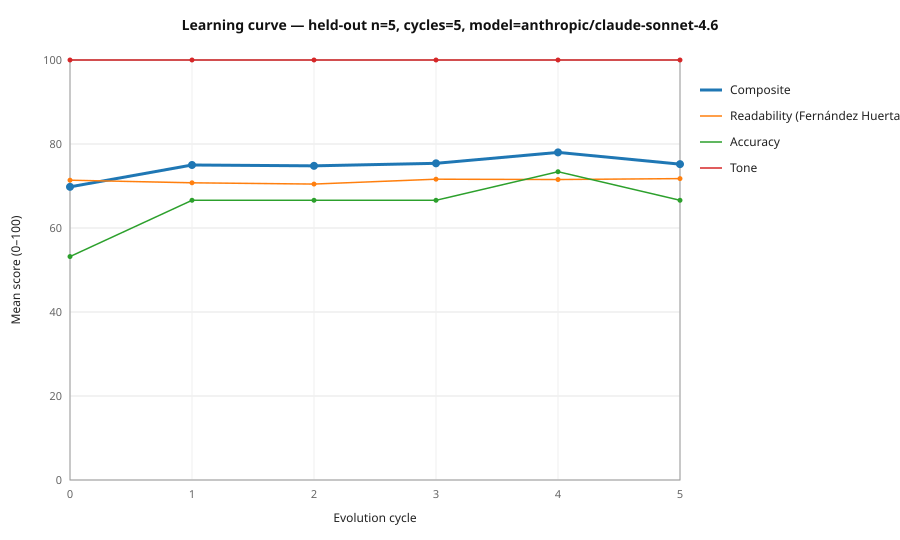

The file beside this chart, header and first rows:
# run_id=2026-05-29T16-36-15-754  N=5  h…
cycle, mean_composite, mean_readability, mean_accuracy, mean_tone
0, 69.80, 71.38, 53.20, 100
1, 75.00, 70.76, 66.60, 100
2, 74.80, 70.46, 66.60, 100
3, 75.40, 71.62, 66.60, 100
4, 78.00, 71.54, 73.40, 100
5, 75.20, 71.76, 66.60, 100
